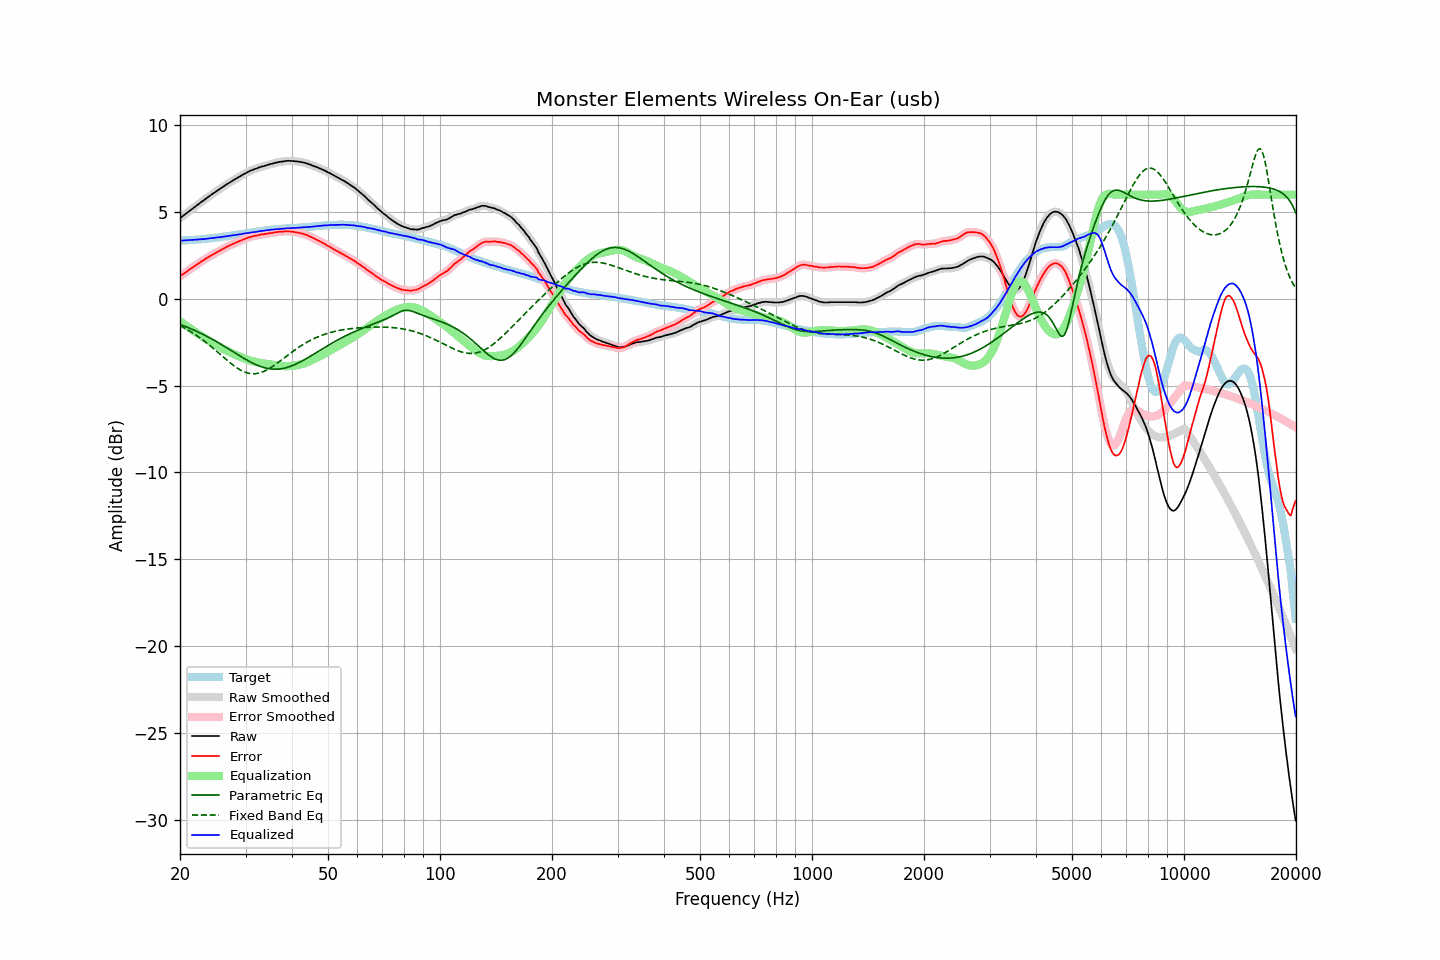

The data file committed next to this chart (first rows):
frequency, raw, error, smoothed, error_smoothed, equalization, parametric_eq, fixed_band_eq, equalized_raw, equalized_smoothed, target
20.00, 4.65, 1.30, 4.65, 1.30, -1.30, -1.48, -1.55, 3.35, 3.35, 3.35
20.20, 4.72, 1.37, 4.72, 1.36, -1.36, -1.51, -1.60, 3.35, 3.35, 3.35
20.40, 4.79, 1.43, 4.79, 1.43, -1.43, -1.55, -1.65, 3.36, 3.36, 3.36
20.61, 4.85, 1.49, 4.86, 1.49, -1.49, -1.58, -1.70, 3.36, 3.36, 3.37
20.81, 4.93, 1.56, 4.93, 1.56, -1.56, -1.62, -1.75, 3.37, 3.37, 3.37
21.02, 5.00, 1.62, 5.00, 1.62, -1.62, -1.66, -1.80, 3.37, 3.37, 3.38
21.23, 5.07, 1.69, 5.07, 1.69, -1.69, -1.69, -1.86, 3.38, 3.38, 3.38
21.44, 5.14, 1.75, 5.14, 1.75, -1.75, -1.73, -1.91, 3.39, 3.39, 3.39
21.66, 5.21, 1.81, 5.21, 1.81, -1.81, -1.77, -1.97, 3.39, 3.39, 3.40
21.87, 5.28, 1.88, 5.28, 1.88, -1.88, -1.81, -2.03, 3.40, 3.40, 3.40
22.09, 5.35, 1.94, 5.35, 1.94, -1.94, -1.86, -2.09, 3.40, 3.40, 3.41
22.31, 5.42, 2.00, 5.42, 2.01, -2.00, -1.90, -2.16, 3.41, 3.41, 3.42
22.54, 5.49, 2.07, 5.49, 2.07, -2.07, -1.94, -2.22, 3.42, 3.42, 3.42
22.76, 5.56, 2.13, 5.56, 2.13, -2.13, -1.99, -2.29, 3.43, 3.43, 3.43
22.99, 5.63, 2.19, 5.62, 2.19, -2.19, -2.03, -2.36, 3.44, 3.43, 3.43
23.22, 5.69, 2.24, 5.69, 2.25, -2.25, -2.08, -2.43, 3.44, 3.44, 3.44
23.45, 5.76, 2.30, 5.76, 2.30, -2.31, -2.13, -2.50, 3.45, 3.45, 3.45
23.69, 5.83, 2.36, 5.82, 2.36, -2.36, -2.18, -2.57, 3.46, 3.46, 3.46
23.92, 5.90, 2.42, 5.89, 2.42, -2.42, -2.23, -2.65, 3.48, 3.48, 3.47
24.16, 5.96, 2.47, 5.96, 2.48, -2.47, -2.28, -2.72, 3.48, 3.49, 3.48
24.40, 6.03, 2.53, 6.02, 2.53, -2.53, -2.33, -2.80, 3.50, 3.50, 3.49
24.65, 6.09, 2.57, 6.09, 2.58, -2.58, -2.38, -2.88, 3.51, 3.51, 3.51
24.89, 6.15, 2.63, 6.15, 2.63, -2.63, -2.43, -2.96, 3.51, 3.52, 3.52
25.14, 6.22, 2.69, 6.21, 2.68, -2.68, -2.48, -3.04, 3.53, 3.53, 3.53
25.39, 6.28, 2.74, 6.28, 2.74, -2.74, -2.54, -3.12, 3.54, 3.54, 3.54
25.65, 6.34, 2.79, 6.34, 2.79, -2.79, -2.59, -3.20, 3.55, 3.55, 3.55
25.91, 6.40, 2.84, 6.40, 2.84, -2.84, -2.65, -3.28, 3.57, 3.56, 3.57
26.16, 6.47, 2.89, 6.47, 2.89, -2.89, -2.70, -3.36, 3.58, 3.58, 3.58
26.43, 6.53, 2.94, 6.53, 2.94, -2.94, -2.76, -3.44, 3.59, 3.59, 3.59
26.69, 6.59, 2.99, 6.59, 2.99, -2.99, -2.82, -3.52, 3.60, 3.60, 3.60
26.96, 6.65, 3.03, 6.65, 3.03, -3.03, -2.88, -3.60, 3.61, 3.62, 3.62
27.23, 6.71, 3.08, 6.71, 3.08, -3.08, -2.93, -3.67, 3.63, 3.63, 3.63
27.50, 6.77, 3.12, 6.76, 3.12, -3.12, -2.99, -3.75, 3.65, 3.64, 3.65
27.77, 6.82, 3.16, 6.82, 3.16, -3.16, -3.05, -3.82, 3.65, 3.66, 3.65
28.05, 6.88, 3.20, 6.87, 3.20, -3.20, -3.11, -3.89, 3.67, 3.67, 3.67
28.33, 6.93, 3.24, 6.93, 3.24, -3.24, -3.16, -3.95, 3.68, 3.68, 3.68
28.62, 6.99, 3.28, 6.98, 3.28, -3.28, -3.22, -4.01, 3.70, 3.70, 3.70
28.90, 7.04, 3.33, 7.04, 3.32, -3.32, -3.28, -4.07, 3.71, 3.71, 3.71
29.19, 7.09, 3.36, 7.09, 3.36, -3.36, -3.33, -4.12, 3.72, 3.73, 3.73
29.48, 7.15, 3.41, 7.14, 3.40, -3.40, -3.39, -4.17, 3.74, 3.74, 3.74
29.78, 7.20, 3.44, 7.20, 3.44, -3.44, -3.44, -4.21, 3.76, 3.76, 3.76
30.08, 7.25, 3.48, 7.25, 3.48, -3.48, -3.50, -4.24, 3.77, 3.77, 3.77
30.38, 7.30, 3.51, 7.29, 3.51, -3.51, -3.55, -4.27, 3.79, 3.79, 3.79
30.68, 7.34, 3.54, 7.34, 3.54, -3.54, -3.60, -4.29, 3.80, 3.80, 3.80
30.99, 7.39, 3.57, 7.38, 3.57, -3.57, -3.65, -4.31, 3.82, 3.81, 3.81
31.30, 7.42, 3.59, 7.42, 3.59, -3.59, -3.70, -4.32, 3.82, 3.83, 3.82
31.61, 7.46, 3.61, 7.45, 3.61, -3.62, -3.74, -4.32, 3.84, 3.84, 3.84
31.93, 7.49, 3.64, 7.49, 3.63, -3.64, -3.78, -4.31, 3.85, 3.85, 3.85
32.24, 7.52, 3.65, 7.52, 3.65, -3.66, -3.82, -4.30, 3.86, 3.87, 3.87
32.57, 7.56, 3.68, 7.55, 3.67, -3.67, -3.86, -4.28, 3.88, 3.88, 3.88
32.89, 7.59, 3.69, 7.59, 3.69, -3.69, -3.90, -4.26, 3.90, 3.90, 3.90
33.22, 7.62, 3.71, 7.61, 3.71, -3.71, -3.93, -4.23, 3.91, 3.91, 3.90
33.55, 7.64, 3.71, 7.64, 3.72, -3.72, -3.96, -4.19, 3.92, 3.92, 3.92
33.89, 7.67, 3.73, 7.67, 3.73, -3.74, -3.98, -4.15, 3.93, 3.93, 3.93
34.23, 7.70, 3.75, 7.69, 3.75, -3.75, -4.00, -4.10, 3.95, 3.94, 3.95
34.57, 7.73, 3.77, 7.72, 3.77, -3.77, -4.02, -4.05, 3.96, 3.96, 3.96
34.92, 7.75, 3.78, 7.75, 3.78, -3.78, -4.03, -3.99, 3.97, 3.97, 3.97
35.27, 7.78, 3.79, 7.77, 3.79, -3.79, -4.05, -3.93, 3.98, 3.98, 3.98
35.62, 7.80, 3.80, 7.80, 3.81, -3.81, -4.05, -3.87, 3.99, 3.99, 3.99
35.97, 7.83, 3.83, 7.82, 3.82, -3.82, -4.06, -3.81, 4.00, 4.00, 4.00
... 635 more rows
